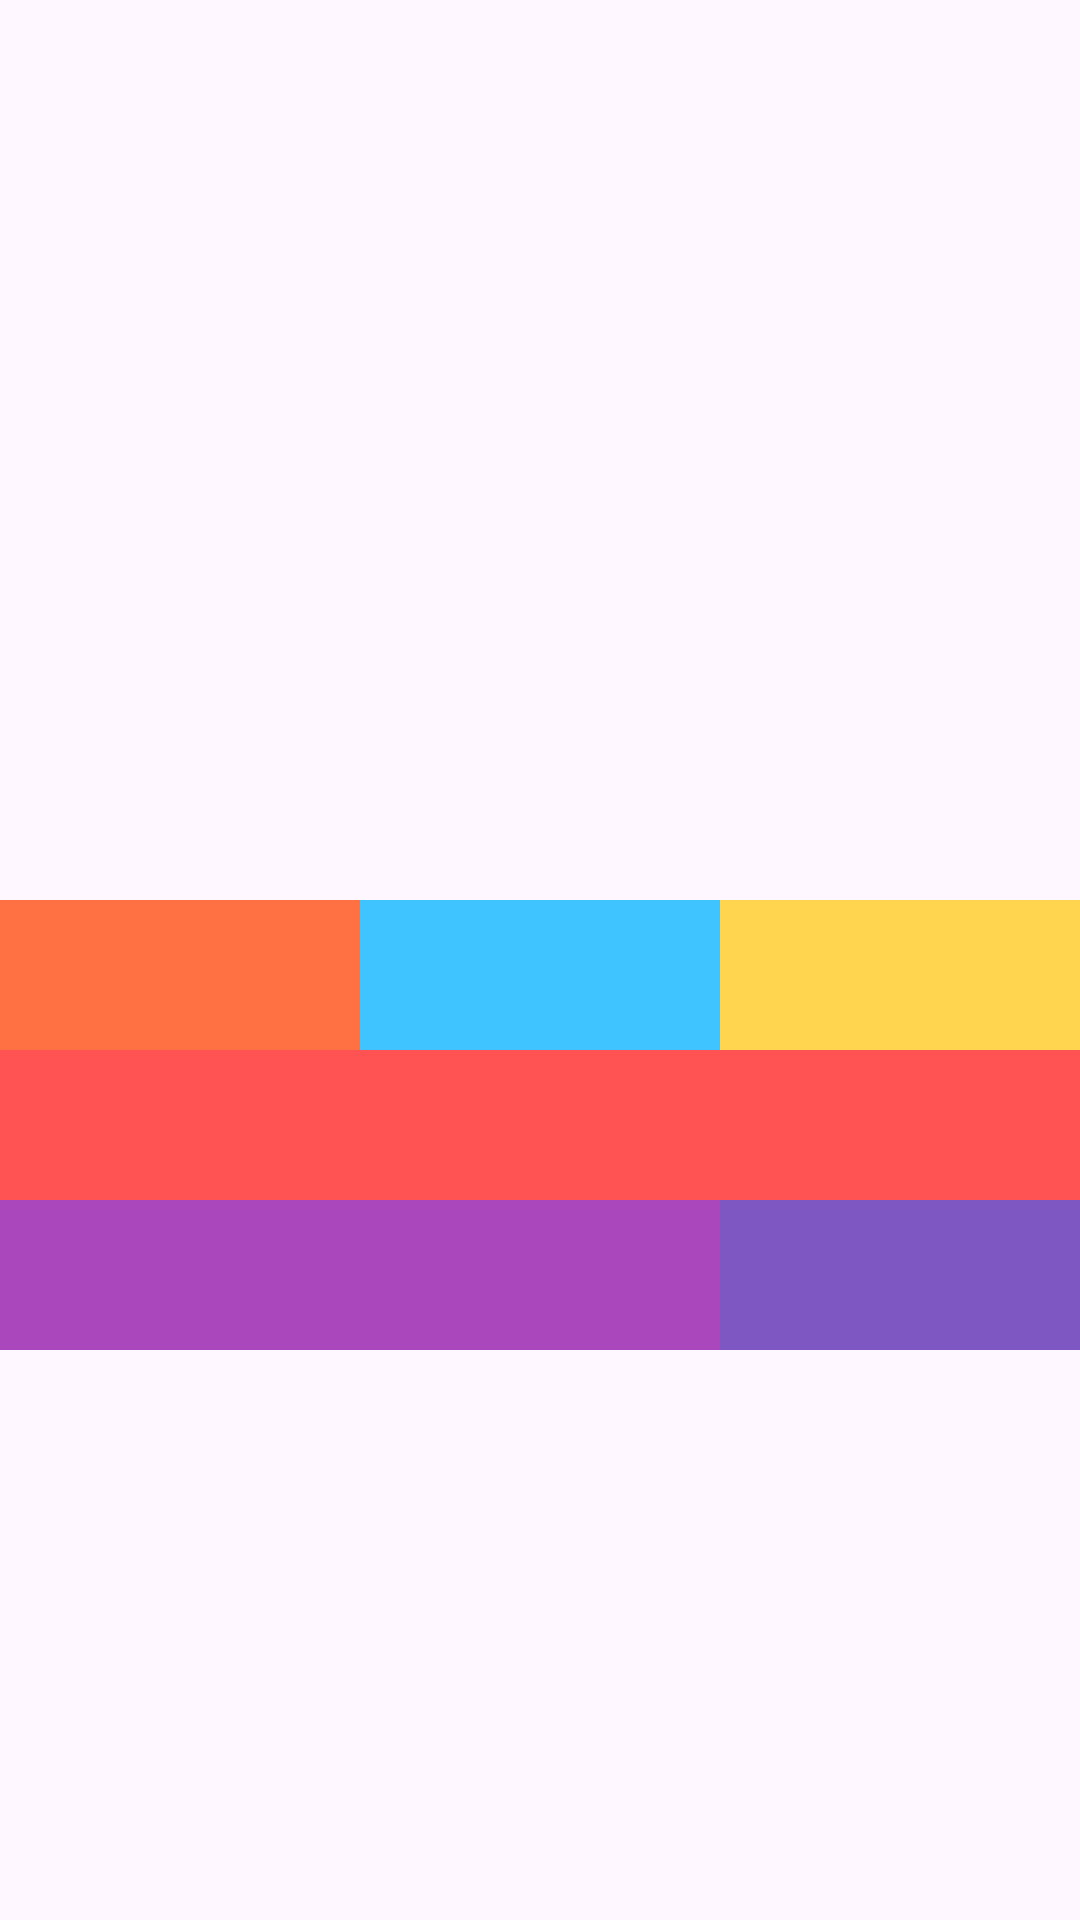

The Android layout XML behind this screen, and the referenced resources:
<!-- AndroidManifest.xml: application theme Theme.Sergio_CasalGerman_UF1_ACT13 -->
<!-- res/layout/activity_grid.xml -->
<?xml version="1.0" encoding="utf-8"?>
<androidx.constraintlayout.widget.ConstraintLayout xmlns:android="http://schemas.android.com/apk/res/android"
    xmlns:app="http://schemas.android.com/apk/res-auto"
    xmlns:tools="http://schemas.android.com/tools"
    android:id="@+id/main"
    android:layout_width="match_parent"
    android:layout_height="match_parent"
    tools:context=".MainActivity">

    <GridLayout
        android:id="@+id/gridLayout"
        android:layout_width="match_parent"
        android:layout_height="wrap_content"
        android:columnCount="3"
        android:rowCount="3"
        android:translationY="300dp"
        app:layout_constraintTop_toTopOf="parent">

        <View
            android:layout_width="0dp"
            android:layout_height="50dp"
            android:layout_column="0"
            android:layout_columnWeight="1"
            android:background="#FF7043" />

        <View
            android:layout_width="0dp"
            android:layout_height="50dp"
            android:layout_column="1"
            android:layout_columnWeight="1"
            android:background="#40C4FF" />

        <View
            android:layout_width="0dp"
            android:layout_height="50dp"
            android:layout_column="2"
            android:layout_columnWeight="1"
            android:background="#FFD54F" />

        <View
            android:layout_width="match_parent"
            android:layout_height="50dp"
            android:layout_row="1"
            android:layout_columnSpan="3"
            android:background="#FF5252" />

        <View
            android:layout_width="0dp"
            android:layout_height="50dp"
            android:layout_column="0"
            android:layout_columnSpan="2"
            android:layout_columnWeight="2"
            android:background="#AB47BC" />

        <View
            android:layout_width="0dp"
            android:layout_height="50dp"
            android:layout_column="2"
            android:layout_columnWeight="1"
            android:background="#7E57C2" />

    </GridLayout>

</androidx.constraintlayout.widget.ConstraintLayout>
<!-- resources referenced by this layout -->
<resources>
  <style name="Theme.Sergio_CasalGerman_UF1_ACT13" parent="Base.Theme.Sergio_CasalGerman_UF1_ACT13" />
  <style name="Base.Theme.Sergio_CasalGerman_UF1_ACT13" parent="Theme.Material3.DayNight.NoActionBar">
          
          
      </style>
</resources>
